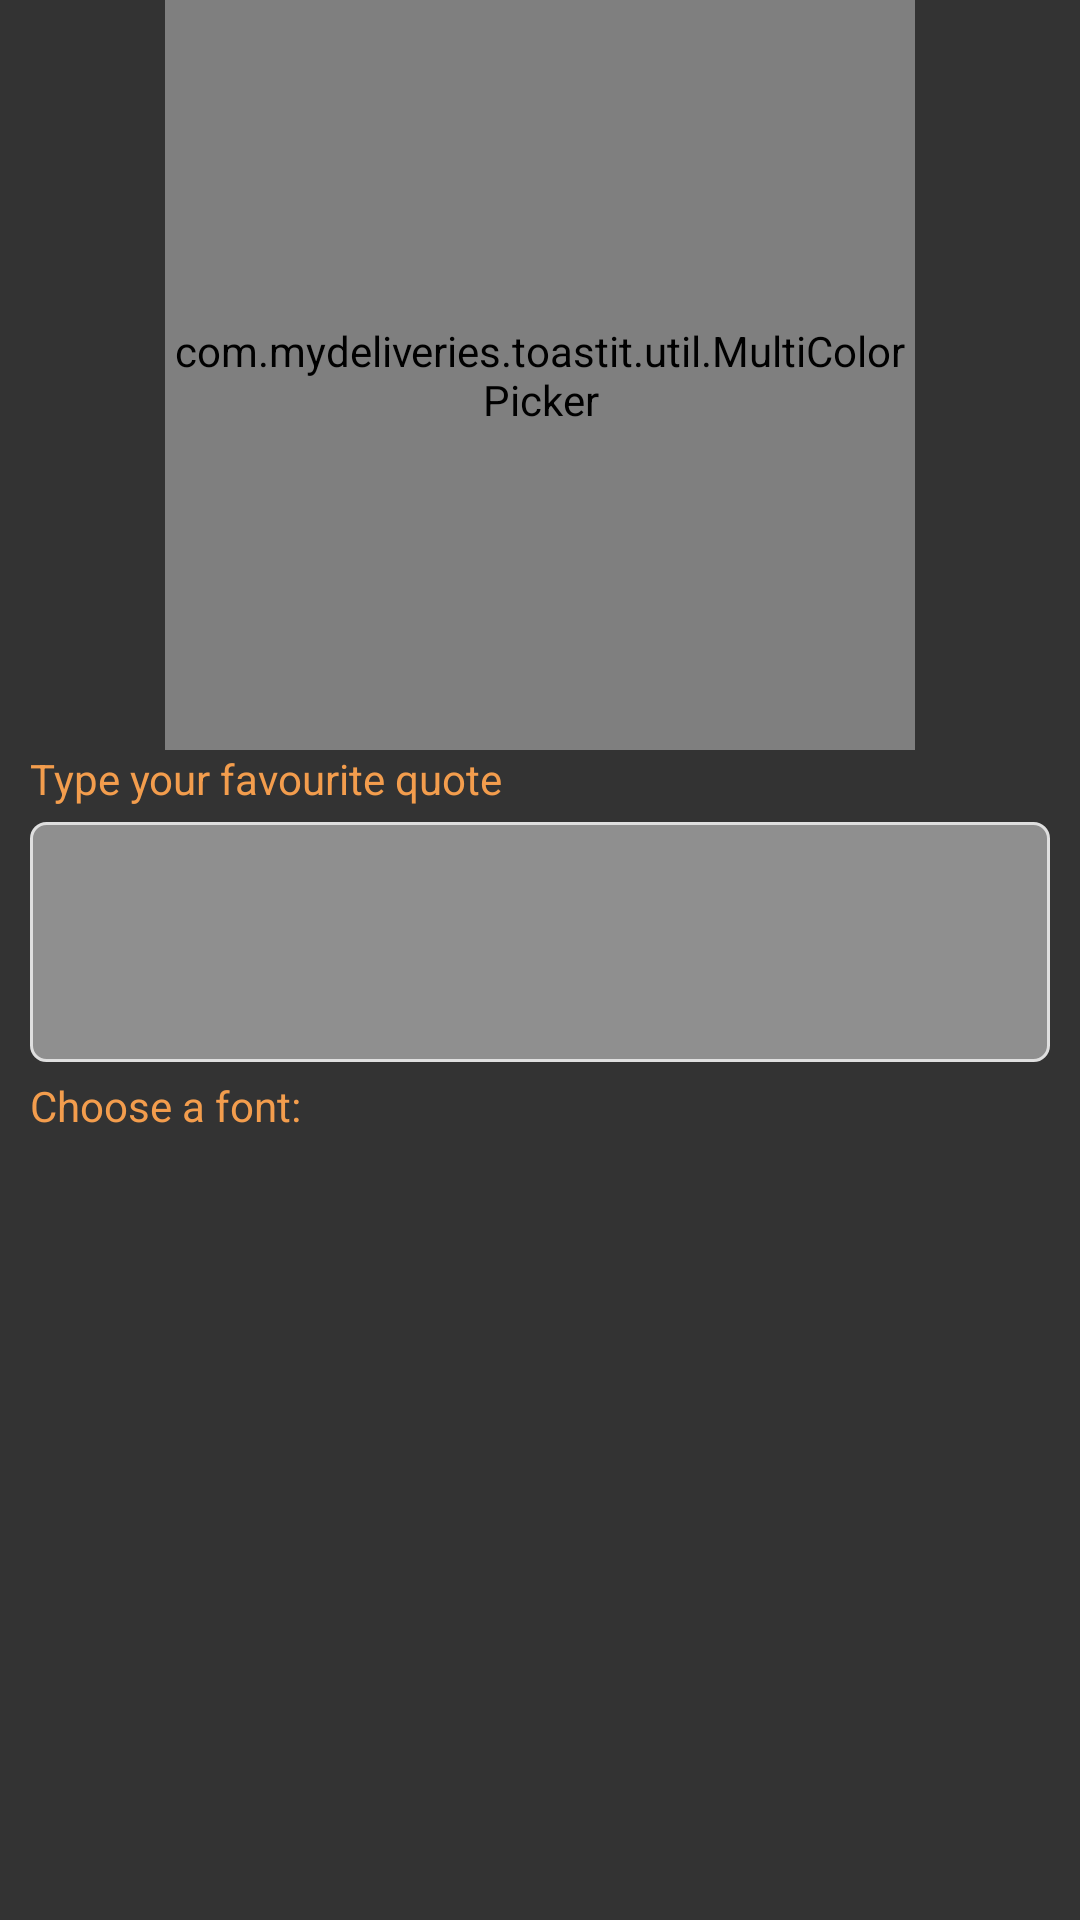

This screen was rendered from an Android layout file. Write that file and the resources it references.
<!-- AndroidManifest.xml: application theme AppTheme -->
<!-- res/layout/form_elements_add_text.xml -->
<RelativeLayout xmlns:android="http://schemas.android.com/apk/res/android"
    android:layout_width="fill_parent"
    android:layout_height="fill_parent"
    android:id="@+id/form"
    android:orientation="vertical"
    android:paddingLeft="10dp"
    android:paddingRight="10dp"
    android:background="@color/ColorPrimary">
    <com.mydeliveries.toastit.util.MultiColorPicker
        android:id="@+id/multiColorPicker"
        android:layout_width="250dp"
        android:layout_height="250dp"
        android:layout_gravity="center"
        android:layout_centerHorizontal="true"
        />

    <TextView
        android:layout_width="wrap_content"
        android:layout_height="wrap_content"
        android:text="Type your favourite quote"
        android:layout_below="@+id/multiColorPicker"
        android:textColor="@color/textColour"
        android:id="@+id/txtquote"
        android:layout_marginBottom="5dp"/>


    <EditText
        android:layout_width="match_parent"
        android:layout_height="80dp"
        android:id="@+id/texttype"
        android:gravity="center_vertical|top"
        android:inputType="textMultiLine"
        android:paddingLeft="5dp"
        android:paddingTop="5dp"
        android:textColor="@color/white"
        android:background="@drawable/rect_text_edit_border"
        android:layout_below="@+id/txtquote"/>


    <TextView
        android:layout_width="wrap_content"
        android:layout_height="wrap_content"
        android:text="Choose a font:"
        android:layout_marginTop="5dp"
        android:layout_below="@+id/texttype"
        android:textColor="@color/textColour"
        android:id="@+id/txtfont"/>


    <HorizontalScrollView
        android:layout_width="match_parent"
        android:layout_height="60dp"
        android:id="@+id/horiscroll"
        android:layout_below="@+id/txtfont"

        android:background="@color/ColorPrimary"
        android:scrollbars="none"
        android:layout_marginLeft="5dp"
        android:layout_marginRight="5dp"
        android:layout_marginTop="5dp">
        <LinearLayout android:layout_width="match_parent"
            android:layout_height="match_parent"
            android:orientation="horizontal"
            android:id="@+id/fonts">



        </LinearLayout>
    </HorizontalScrollView>


</RelativeLayout>
<!-- resources referenced by this layout -->
<resources>
  <color name="ColorPrimary">#333</color>
  <color name="textColour">#f39d4d</color>
  <color name="white">#ffffff</color>
  <!-- drawable rect_text_edit_border (drawable) -->
  <?xml version="1.0" encoding="utf-8"?>
  <shape xmlns:android="http://schemas.android.com/apk/res/android"
      android:padding="10dp"
      android:shape="rectangle" >
      
        <gradient android:startColor="#73ffffff" 
      android:endColor="#73ffffff"
      android:angle="270" />
  
      <solid android:color="#73FFFFFF" />
  
      <corners
          android:bottomLeftRadius="5dp"
          android:bottomRightRadius="5dp"
          android:topLeftRadius="5dp"
          android:topRightRadius="5dp" />
      
       <stroke android:width="1dp" android:color="#dfdfdf" />
  
  </shape>
  <style name="AppTheme" parent="Theme.AppCompat.Light.NoActionBar">
          
          <item name="colorPrimary">@color/ColorPrimary</item>
          <item name="colorPrimaryDark">@color/ColorPrimaryDark</item>
          <item name="colorAccent">@color/ColorPrimary</item>
  
  
      </style>
  <color name="ColorPrimaryDark">#000</color>
</resources>
